Photos from the image-classification dataset "dataset" in the GitHub repository UtrechtUniversity/insects. Its 26 classes are: ant, bee, bee apis, bee bombus, beetle, beetle coccinellidae, beetle oedemeridae, bug, bug graphosoma, fly, fly empididae, fly sarcophagidae, fly small, hfly episyr, hfly eristal, hfly eupeo, hfly myathr, hfly sphaero, hoverfly syrphus, lepi, background non-insect, bird non-insect, dirt non-insect, shadow non-insect, scorpionfly, wasp.

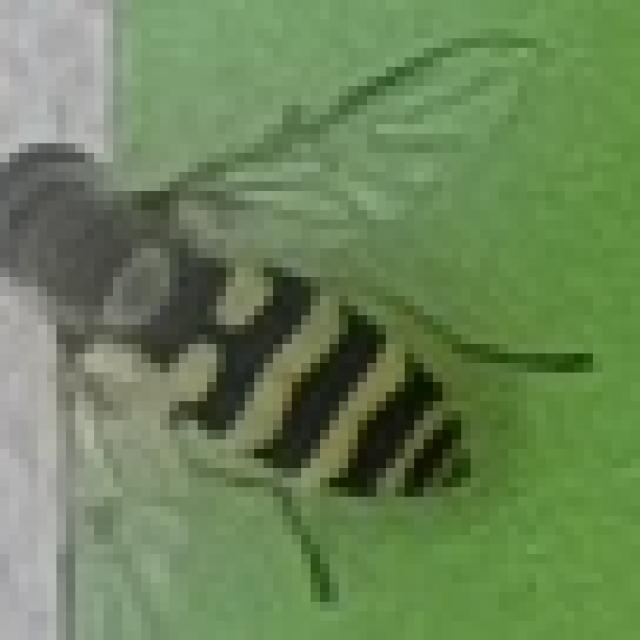
Label: hoverfly syrphus

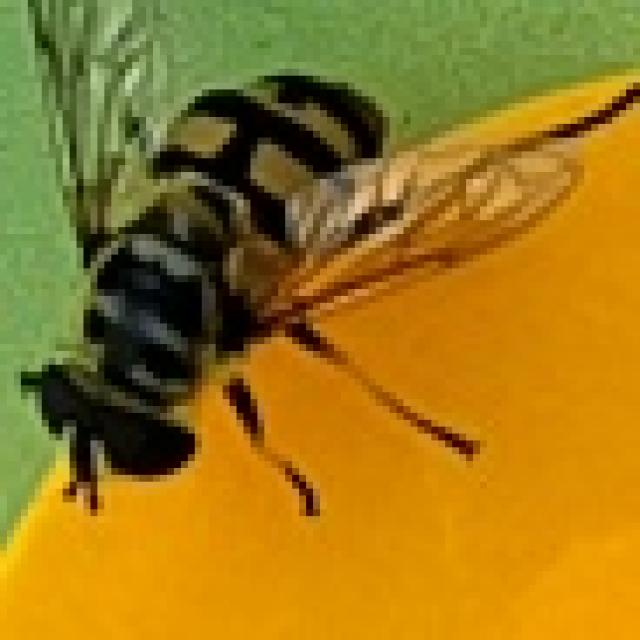
Label: hfly myathr

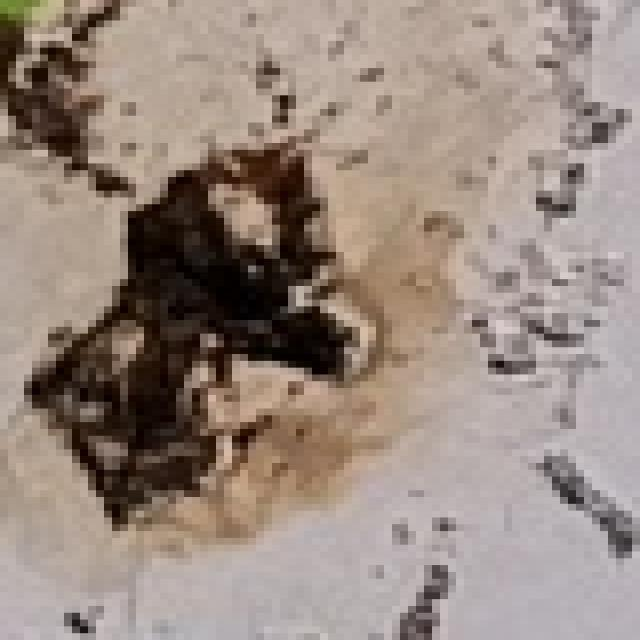
Label: dirt non-insect

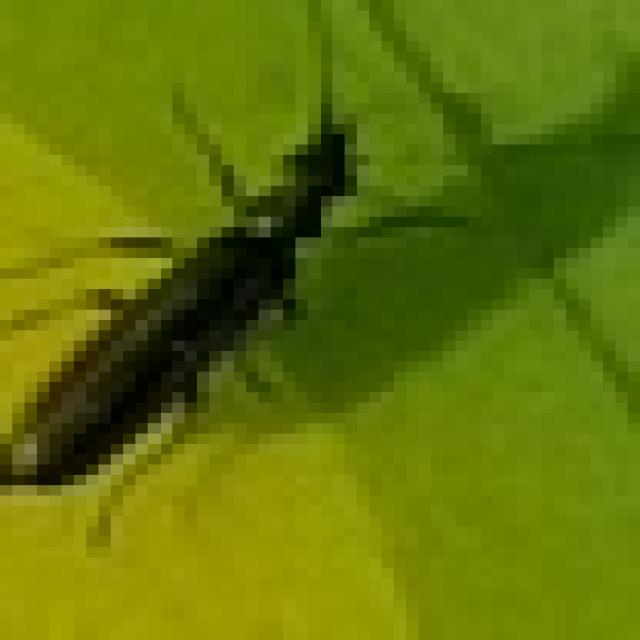
Label: beetle oedemeridae

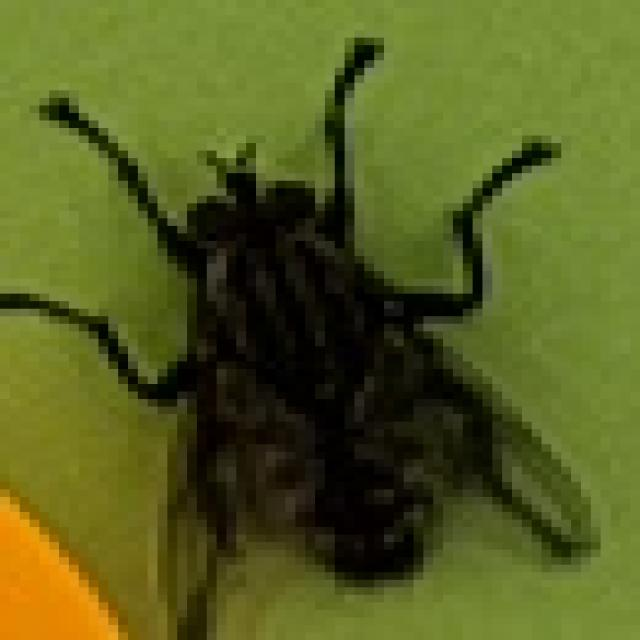
Label: fly sarcophagidae

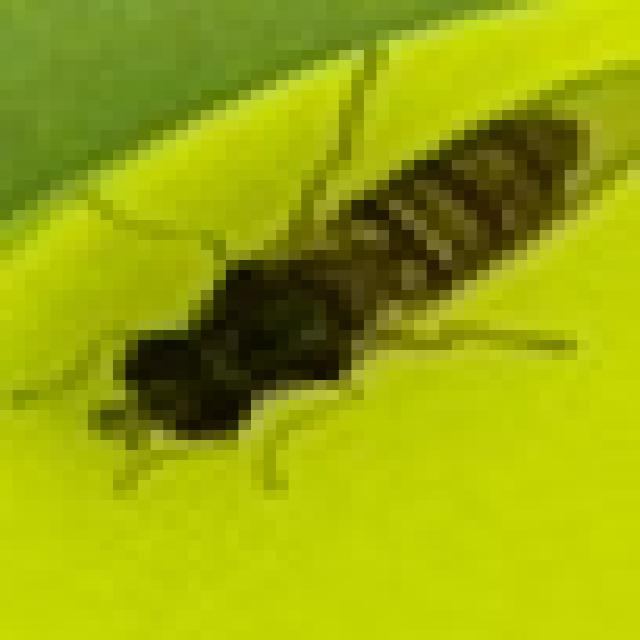
Label: hfly episyr
